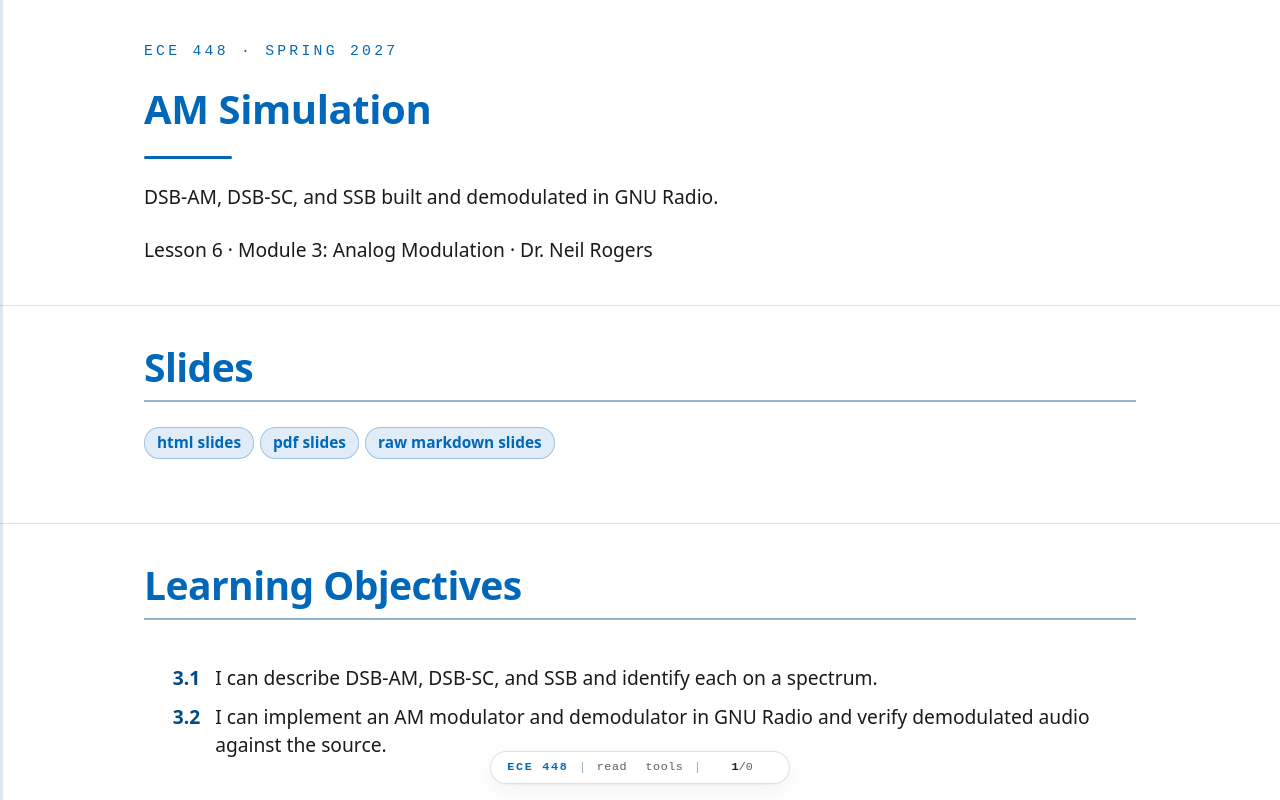

repository: livethisdream/ece448 · page: module03/L06-am-simulation/index.html · generator: jekyll

---
frame_view: true
---

# L6 - AM Simulation

::::{frame}
:class: title-frame

<div class="course-mark">ECE 448 · Spring 2027</div>

<h1 class="frame-title">AM Simulation</h1>

<div class="title-rule"></div>

DSB-AM, DSB-SC, and SSB built and demodulated in GNU Radio.

Lesson 6 · Module 3: Analog Modulation · Dr. Neil Rogers
::::

::::{frame} Slides
:class: read-only

:::{admonition} Slides
:class: slides
<a href="../../slides/L06-am-simulation.html" target="_blank" rel="noopener">html slides</a>
<a href="../../slides/L06-am-simulation.html?print-pdf" target="_blank" rel="noopener">pdf slides</a>
<a href="../../slides/L06-am-simulation.md" target="_blank" rel="noopener">raw markdown slides</a>
:::
::::

::::{frame} Learning Objectives

<ol class="lo-list" style="--module: '3'">
  <li>I can describe DSB-AM, DSB-SC, and SSB and identify each on a spectrum.</li>
  <li>I can implement an AM modulator and demodulator in GNU Radio and verify demodulated audio against the source.</li>
</ol>
::::

::::{frame} A Message on a Carrier
:::{present}
<img src="../../viz/img/L06-am-spectrum.png"
     alt="The L6 DSB-AM flowgraph's frequency sink: a carrier at 10 kHz with a pair of sidebands at 9 and 11 kHz and a smaller pair at 7.5 and 12.5 kHz"
     style="max-width: 820px; width: 100%; display: block; margin: 0 auto;">
:::
:::{present}
- **Modulation** moves an audio message up to a carrier frequency.
- Today's signal: a two-tone message on a 10 kHz carrier, as DSB-AM.
:::

**Modulation** moves an audio message up to a **carrier** frequency, so each transmitter gets its own channel. Varying the carrier's amplitude with the message is **amplitude modulation** (AM), still on the air in AM broadcast, every aircraft radio, and HF voice links.

Open `L06-dsb-am.grc` and run it; no hardware is needed. The figure is its frequency sink. The message is two tones, 1 kHz and 2.5 kHz, on a 10 kHz carrier. The tall line in the middle is the carrier, and each tone makes a pair of lines on either side of it. Today we build this signal and two relatives, receive each one, and check the output against the message.
::::

::::{frame} DSB-AM
:::{present}
$$s(t) = A_c\left[1 + m\,x(t)\right]\cos(2\pi f_c t)$$
:::
:::{present}
- $m$ is the **modulation index**; the bracket is the **envelope**.
- A tone at $f$ makes sidebands at $f_c - f$ and $f_c + f$.
- The bandwidth is $2W$, here 5 kHz (7.5 to 12.5 kHz).
:::

**Double-sideband AM** (DSB-AM, or simply AM) multiplies a carrier at $f_c$ by one plus the scaled message. The message $x(t)$ stays between $-1$ and 1, and the **modulation index** $m$ is the slider that sets how far the carrier's amplitude swings: at $m = 0.5$, between 0.5 and 1.5 times $A_c$. The bracket is the **envelope**, the outline of the carrier's peaks, which is a copy of the message riding on a constant.

Multiplying by the carrier shifts the message's spectrum up to $f_c$. The constant 1 becomes the carrier line, and each message tone at $f$ becomes two lines, one at $f_c + f$ in the **upper sideband** and one at $f_c - f$ in the **lower sideband**. On the opening figure the sideband lines sit well below the carrier, and the louder 1 kHz tone makes the taller pair; raise $m$ and every sideband line grows while the carrier stays put. The signal occupies $f_c - W$ to $f_c + W$, where $W$ is the highest message frequency, so its **bandwidth** is $2W$, 5 kHz for our message. The FCC spaces US AM broadcast stations 10 kHz apart for the same reason: each carries about 5 kHz of audio.
::::

::::{frame} The DSB-AM Flowgraph
:::{present}
<img src="../../viz/img/L06-grc-dsb-am.png"
     alt="GNU Radio Companion with L06-dsb-am.grc open: two Signal Sources added to form the message, Multiply Const by m, Add Const 1, and a Multiply with a 10 kHz carrier source feed a frequency sink and a time sink; below, Abs, a Decimating FIR Filter, and Multiply Const pi over 2 form the envelope detector, followed by a DC Blocker, a volume control, and an Audio Sink"
     style="max-width: 760px; width: 100%; display: block; margin: 0 auto;">
:::
:::{present}
- The top row is the transmitter, and the bottom row is the receiver.
- The **Audio Sink** paces the flowgraph, so there is no Throttle.
:::

The top row of `L06-dsb-am.grc` is the transmitter, block for block from the equation: two Signal Sources add to make $x(t)$, a Multiply Const applies $m$, an Add Const adds the 1, and a Multiply mixes the result with a third Signal Source at $f_c$. Its output goes to a frequency sink and to a time sink that overlays the modulated signal on its envelope $1 + m\,x(t)$. The bottom row is the receiver, an **envelope detector**, which the next frames take apart. Its output goes to a second time sink for checking and, through a DC Blocker and a volume slider, to an **Audio Sink**, so we can listen to it.

The whole flowgraph runs at 48 kHz, a rate every laptop sound card supports. Lesson 5 said to use a Throttle only when no hardware sets the pace. The sound card is hardware: it takes exactly 48,000 samples per second, so the Audio Sink sets the pace and a Throttle would only cause audio dropouts.
::::

::::{frame} Modulation Index
:::{present}
<img src="../../viz/img/L06-am-envelope.png"
     alt="Two QT GUI time sinks at m = 0.5: on the left the AM signal fills in under a red envelope that swings between about 0.5 and 1.5; on the right the detector output lies on top of the delayed envelope"
     style="max-width: 820px; width: 100%; display: block; margin: 0 auto;">
:::
:::{present}
- Left: the carrier fills in under its envelope, $1 + m\,x(t)$.
- Right: the detector output lies on the envelope.
:::

The left time sink shows 10 ms of the transmitted signal in blue, with the envelope $1 + m\,x(t)$ in red. The carrier is 10 kHz, so 100 cycles fill the window and blur into a solid band, and the red trace outlines its peaks. The pattern repeats every 2 ms because 1 kHz and 2.5 kHz are both multiples of 500 Hz.

The right time sink compares the receiver's output, in red, with the envelope in blue. The two traces lie on top of each other, which is the check the objective asks for: the demodulated signal matches the source. The receiver's low-pass filter delays everything that passes through it by half its length, so the flowgraph's Delay block holds the envelope back the same 57 samples before the comparison.
::::

::::{frame} The Envelope Detector
:::{present}
- **Abs** rectifies: it keeps the carrier's peaks positive.
- A **low-pass filter** at 3 kHz keeps the envelope and removes the carrier.
- Multiply by $\pi/2$ to restore the level.
:::

An AM receiver only has to recover the envelope; a diode and a capacitor do it in hardware. The bottom row of the flowgraph does the same with blocks. **Abs** is the diode: it flips the carrier's negative half-cycles up. The **low-pass filter** is the capacitor: it keeps the slowly varying envelope and removes the rest. After Abs, the envelope sits near 0 Hz and the rest of the signal sits at higher frequencies, which the filter of the next frame removes.

Averaging the rectified carrier leaves $2/\pi$ of its peak, so a Multiply Const of $\pi/2$ restores the envelope's original level. The DC Blocker then removes the constant 1, which carries no information, before the audio reaches the speaker.
::::

::::{frame} Low-pass Filter Taps
:::{present}
- **Cutoff** 3 kHz and **transition** 1 kHz define the filter.
- GNU Radio picks the length: 115 taps.
- The output lags by half the taps: 57 samples, or 1.2 ms.
:::

The **Low-pass Filter Taps** variable designs a filter from the sample rate, a cutoff frequency, a transition width, and a window, and a **Decimating FIR Filter** block with decimation 1 applies it. We choose a 3 kHz cutoff and a 1 kHz transition, so the filter passes everything up to about 2.5 kHz, which keeps both message tones, and stops everything above about 3.5 kHz.

GNU Radio sets the number of taps from the transition width: a narrower transition needs a longer filter, and 1 kHz at 48 kHz gives 115 taps. A filter with $N$ taps delays its output by $(N-1)/2$ samples, 57 here. The Delay block uses the expression `len(lpf_taps)//2`, so it follows the filter if we change it. Every receiver in this lesson uses these taps.
::::

::::{frame} Overmodulation
:::{present}
<img src="../../viz/img/L06-am-overmod.png"
     alt="The same time sinks at m = 1.4: the envelope 1 + m x(t) dips below zero, and the detector output folds those dips back up so it no longer matches the envelope"
     style="max-width: 820px; width: 100%; display: block; margin: 0 auto;">
:::
:::{present}
- Push $m$ too far and the envelope goes negative; the detector folds it up.
- The audio distorts, and the spectrum spreads.
:::

Keeping $m \le 1$ guarantees no overmodulation for any message with $\vert x(t)\vert \le 1$. Past that, the bracket $1 + m\,x(t)$ goes negative at the message's deepest troughs. Our message never quite reaches $-1$, so on the slider overmodulation starts a little above $m = 1$. The carrier's amplitude cannot be negative, so the detector sees the dips fold back up, as the right panel's red trace shows at $m = 1.4$, and the output no longer matches the message. This is **overmodulation**.

Drag $m$ slowly from 0.5 to 1.4 with the audio on. Watch for the red trace to split from the envelope, listen for the tones to turn harsh, and watch new lines appear on the frequency sink, spreading into the neighboring channel. That is why AM transmitters keep $m$ below 1.
::::

::::{frame} DSB-SC
:::{present}
<img src="../../viz/img/L06-sc-spectrum.png"
     alt="The L6 DSB-SC flowgraph's frequency sink: the four sideband lines at 7.5, 9, 11, and 12.5 kHz and no line at the 10 kHz carrier"
     style="max-width: 820px; width: 100%; display: block; margin: 0 auto;">
:::
:::{present}
$$s(t) = A_c\,x(t)\cos(2\pi f_c t)$$
:::
:::{present}
- No carrier line: all of the power goes into the sidebands.
:::

**Double-sideband suppressed carrier** (DSB-SC) drops the 1 from the bracket and multiplies the carrier by the message alone. Open and run `L06-dsb-sc.grc`: its transmitter is the DSB-AM one with the Multiply Const and Add Const removed. The frequency sink shows the same four sideband lines and the same 5 kHz bandwidth, and nothing at 10 kHz. On the DSB-AM spectrum the carrier was the tallest line, yet it carries no information; it is there to keep the receiver simple.

Without the carrier, the envelope is $\vert x(t)\vert$, because the message itself goes negative. An envelope detector outputs that folded signal, the same as overmodulation, so DSB-SC needs a different receiver.
::::

::::{frame} Coherent Demodulation
:::{present}
<img src="../../viz/img/L06-sc-mixer.png"
     alt="A frequency sink on the DSB-SC receiver's Multiply output: lines at 1 and 2.5 kHz, and a copy of the four sideband lines around 20 kHz, at 17.5, 19, 21, and 22.5 kHz"
     style="max-width: 820px; width: 100%; display: block; margin: 0 auto;">
:::
:::{present}
- Multiplying by the LO puts the message back near 0 Hz, with a copy near 20 kHz.
- The low-pass filter keeps the message.
:::

:::{depth}
<img src="../../viz/img/L06-sc-phi0.png"
     alt="The DSB-SC flowgraph's time sink with the receiver's LO phase at 0 degrees: the coherent receiver's output lies on the message, and the envelope detector's output is a filtered, rectified copy"
     style="max-width: 820px; width: 100%; display: block; margin: 0 auto;">
:::

A **coherent receiver**, also called a product detector, multiplies the received signal by its own copy of the carrier, a **local oscillator** (LO), and low-pass filters the product. The figure is a frequency sink on that Multiply's output: the message is back at 1 and 2.5 kHz, with a copy around 20 kHz that the filter removes. A Multiply Const of 2 restores the level.

The flowgraph builds both receivers side by side. On its time sink, above, the message is blue, the coherent receiver is red on top of it, and the envelope detector is green and does not match. Switch the Listen To menu between Coherent and Envelope and hear the difference.
::::

::::{frame} LO Phase and Frequency
:::{present}
<img src="../../viz/img/L06-sc-phi90.png"
     alt="The DSB-SC time sink with the receiver's LO phase at 90 degrees: the coherent receiver's output is a flat line at zero"
     style="max-width: 820px; width: 100%; display: block; margin: 0 auto;">
:::
:::{present}
- An LO phase error $\phi$ scales the output by $\cos\phi$.
- At $30°$ it is 0.87; at $90°$ the output is zero.
:::

The coherent receiver works only if its LO matches the transmitter's carrier in both frequency and phase. Drag the LO phase slider and watch the red trace: a phase error $\phi$ multiplies the output by $\cos\phi$, so $30°$ leaves a peak of $\cos 30° = 0.87$ of the in-phase peak, and at $90°$ the output vanishes, as the flat red trace shows. A frequency error is worse: the phase drifts continuously and the output fades in and out.

Here both oscillators come from the same `fc` variable, so they match. A real DSB-SC receiver has no carrier to copy, so the transmitter has to help. FM stereo sends a 19 kHz **pilot tone** so receivers can rebuild the 38 kHz LO for its DSB-SC subcarrier; Lesson 7 shows it in the FM multiplex.
::::

::::{frame} SSB
:::{present}
<img src="../../viz/img/L06-ssb-spectra.png"
     alt="Two frequency sinks from L06-ssb.grc: with USB selected, lines at 11 and 12.5 kHz and the lower pair suppressed far below the kept lines; with LSB selected, lines at 9 and 7.5 kHz and the upper pair suppressed"
     style="max-width: 760px; width: 100%; display: block; margin: 0 auto;">
:::
:::{present}
- The two sidebands carry the same information. **SSB** sends one.
- Its bandwidth is $W$ = 2.5 kHz, half that of DSB.
:::

The two sidebands are mirror images, so either one alone carries the whole message. **Single sideband** (SSB) sends one: the **upper sideband** (USB) or the **lower sideband** (LSB). It has no carrier and needs half the bandwidth, which is why it is the standard for long-range HF voice.

Open and run `L06-ssb.grc` and switch its Sideband menu; the figure shows both settings. With USB selected, the lines at 11 and 12.5 kHz remain and the lower pair sits far below the kept lines. With LSB selected, only the lines at 9 and 7.5 kHz remain. Note that the LSB reverses the message's spectrum: the higher tone is the line farther below the carrier.
::::

::::{frame} The Phasing Method
:::{present}
<img src="../../viz/img/L06-grc-ssb.png"
     alt="GNU Radio Companion with L06-ssb.grc open: the message feeds a Hilbert block, whose complex output multiplies a complex 10 kHz Signal Source; Complex To Real gives the SSB signal, which feeds a frequency sink and a product detector made of a Multiply with a real 10 kHz source, a Decimating FIR Filter, and a Multiply Const of 2"
     style="max-width: 760px; width: 100%; display: block; margin: 0 auto;">
:::
:::{present}
$$s(t) = \mathrm{Re}\left\{z(t)\,e^{\pm j2\pi f_c t}\right\}$$
:::

The flowgraph makes SSB by the **phasing method**, as in the GNU Radio wiki's SSB transceiver example. The **Hilbert** block turns the message into a complex signal with only positive frequencies, like Lesson 5's complex tone that turned in one direction.

A Multiply by a complex Signal Source at $+f_c$ moves those frequencies to just above $f_c$, and Complex To Real gives the USB. The Sideband menu just flips the source's frequency to $-f_c$ for LSB. The Hilbert block is a 129-tap filter, and its imperfection is why the unwanted sideband sits far below the kept lines rather than gone.
::::

::::{frame} Receiving SSB
:::{present}
<img src="../../viz/img/L06-ssb-mistuned.png"
     alt="The SSB flowgraph's time sink with a receiver tuning error of 200 Hz: the product detector's output no longer lies on the delayed message because each tone has shifted in frequency"
     style="max-width: 820px; width: 100%; display: block; margin: 0 auto;">
:::
:::{present}
- A product detector at $f_c$ recovers $x(t)$ from either sideband.
- A tuning error $\Delta f$ shifts every audio tone by $\Delta f$.
:::

The SSB receiver is the same product detector as DSB-SC: multiply by a cosine at $f_c$, low-pass filter, and multiply by 2. Tuned exactly, its output lies on the message for USB and LSB alike. Now select USB and drag the tuning slider to $+200$ Hz: every tone moves down by 200 Hz, so the traces drift apart, as in the figure. On LSB the same error raises the tones.

Listen while you drag. The pitch shifts, but the audio never fades, and a voice stays intelligible out to about 100 Hz of error. That is why an SSB receiver needs no carrier recovery: the operator turns the tuning knob until the voice sounds natural.
::::

::::{frame} AM Explorer
:class: viz-frame

:::{depth}
The left panel plots 2 ms of the signal, its envelope in red, and the message in dashed amber; the right panel shows the spectral lines around the 10 kHz carrier. It starts with one tone and DSB-AM at $m = 0.5$; notice the envelope follow the message. Raise $m$ past 1 and watch the envelope fold. Then switch to two tones, the flowgraphs' message, and drag $m$ again. Switch to DSB-SC and the carrier line disappears, while the envelope becomes $\vert x(t)\vert$. Switch to USB or LSB and notice the bandwidth halve, and that the envelope of the two-tone SSB signal is not the message at all, which is why SSB needs a product detector.
:::

:::{present}
<iframe src="../../viz/am-explorer.html"
        width="100%" height="427"
        style="border: 1px solid #cddce9; border-radius: 6px;"
        loading="lazy"
        title="AM explorer: DSB-AM, DSB-SC, USB, and LSB in time and frequency, with the modulation index, bandwidth, carrier line, and whether an envelope detector recovers the message">
</iframe>
:::
::::

::::{frame} Identifying Each on a Spectrum
:::{present}
| Signal | Carrier line | Sidebands | Bandwidth | Receiver |
| :-- | :-: | :-: | :-: | :-- |
| DSB-AM | yes | two | $2W$ | envelope |
| DSB-SC | no | two | $2W$ | coherent |
| SSB | no | one | $W$ | product |
:::

On any spectrum display, ask two questions. Is there a steady line at the center? Only DSB-AM has one. Is the signal symmetric about its center? DSB-AM and DSB-SC are; SSB sits on one side, above the carrier frequency for USB and below for LSB. A voice SSB signal on a waterfall is a band about 3 kHz wide that comes and goes with speech, with no line beside it.

The last column says what to build to receive each one.
::::

::::{frame} Key Point
:::{present}
:class: callout
DSB-AM puts most of its power in a carrier so the receiver can be an envelope detector. DSB-SC and SSB drop the carrier, and the receiver has to supply its own.
:::
::::

::::{frame} On the SDR
:::{present}
- AM broadcast uses 540 to 1700 kHz, and aircraft use AM from 118 to 137 MHz.
- Long-range HF voice uses SSB.
- On an SDR, the envelope detector is one block: **Complex to Mag**.
:::

Each of today's signals is on the air. AM broadcast fills 540 to 1700 kHz, and every aircraft and control tower talks in AM between 118 and 137 MHz, including the recorded airport weather broadcasts (ATIS), which make a good first target for Lesson 7's AM receiver. SSB carries long-range HF voice: military and maritime stations use USB, and amateurs use LSB below 10 MHz and USB above it. DSB-SC rides inside every FM stereo broadcast.

An SDR delivers complex samples centered on its tuned frequency, so a signal arrives with its carrier already at 0 Hz. The envelope is then the magnitude of each sample, and the whole envelope detector is one **Complex to Mag** block, which is what GNU Radio's AM Demod block contains. An SSB receiver on an SDR keeps the real part after a frequency shift. Lesson 7 builds the AM receiver around a PlutoSDR.
::::

::::{frame} Downloads and Sources
:class: read-only doc-links

- <a class="doc-link" href="../../grc/L06-dsb-am.grc" download>L06-dsb-am.grc</a>: a two-tone message as DSB-AM on a 10 kHz carrier, with an envelope detector, a modulation-index slider, and audio out. No hardware needed.
- <a class="doc-link" href="../../grc/L06-dsb-sc.grc" download>L06-dsb-sc.grc</a>: the same message as DSB-SC, with a coherent receiver and an envelope detector side by side and an LO phase slider.
- <a class="doc-link" href="../../grc/L06-ssb.grc" download>L06-ssb.grc</a>: the same message as USB or LSB by the phasing method, with a product detector and a tuning-error slider.

Each flowgraph plays its receiver's output through your laptop's speakers; start with the volume low. Open a `.grc` file from GRC's File menu, or run `gnuradio-companion L06-dsb-am.grc` from the radioconda prompt.

This lesson follows Dr. Rogers's 2025 slides, *AM Simulation*, which set the topics, and these pages:

- <a class="doc-link" href="https://wiki.gnuradio.org/index.php?title=Simulation_example:_Single_Sideband_transceiver" target="_blank" rel="noopener">GNU Radio wiki, Simulation example: Single Sideband transceiver</a>, for the SSB build
- <a class="doc-link" href="https://wiki.gnuradio.org/index.php?title=Your_First_Flowgraph" target="_blank" rel="noopener">GNU Radio wiki, Your First Flowgraph</a> and <a class="doc-link" href="https://wiki.gnuradio.org/index.php?title=Runtime_Updating_Variables" target="_blank" rel="noopener">Runtime Updating Variables</a>, for the sliders that set $m$, the LO phase, and the tuning error
- <a class="doc-link" href="https://pysdr.org/content/filters.html" target="_blank" rel="noopener">PySDR, Filters</a>, which the 2025 deck cites, for the low-pass filter

The deck's opening sampling and data-type demos are in Lesson 5.
::::

::::{frame} Summary
:class: read-only

| Signal | Transmitter | Spectrum | Receiver | Number to remember |
| :-- | :-- | :-- | :-- | :-- |
| DSB-AM | $[1 + m\,x(t)]\cos(2\pi f_c t)$ | carrier and two sidebands, $2W$ | Abs, low-pass, $\times\pi/2$ | $m \le 1$ |
| DSB-SC | $x(t)\cos(2\pi f_c t)$ | two sidebands, $2W$ | multiply by LO, low-pass, $\times 2$ | $90°$ LO error: no output |
| SSB | $\mathrm{Re}\{z(t)\,e^{\pm j2\pi f_c t}\}$ | one sideband, $W$ | product detector at $f_c$ | $\Delta f$ shifts the audio |
::::

::::{frame} Preparing for the Lab
:class: read-only doc-links

Part 1 of the L6 Lab packet is your predictions, made before the lab period for the lab's own message. A step of the lab checks each one:

| Part 1 prediction | Method on this page | Checked in |
| :-- | :-- | :-- |
| Table A: the lines of DSB-AM | "DSB-AM" | Step 9 |
| Table A: the lines of DSB-SC | "DSB-SC" | Step 12 |
| Table A: the lines of LSB | "SSB" | Step 16 |
| Table B: the coherent receiver's peak at an LO phase error | "LO Phase and Frequency" | Step 13 |

Bring headphones: every receiver in the lab plays through the Audio Sink.

- <a class="doc-link" href="../../labs/ECE448_Lab_L06_AMSimulation_blank.pdf" target="_blank" rel="noopener">L6 Lab packet (PDF)</a>
- <a class="doc-link" href="../L06-lab-am-simulation/index.html">L6 Lab page</a>
::::

::::{frame} Looking Ahead
:::{present}
- The L6 Lab builds DSB-AM from an empty canvas and measures DSB-SC and SSB.
- Lesson 7 receives real AM and FM with a PlutoSDR.
:::

Today we built DSB-AM, DSB-SC, and SSB transmitters in GNU Radio, received each one, and compared the output with the message on a time sink and by ear. The L6 Lab is the hands-on version: build the DSB-AM flowgraph yourself, find its overmodulation point with the slider, and then watch and listen to what LO phase and tuning errors do to the DSB-SC and SSB receivers.

Lesson 7 replaces the simulated transmitter with the air. A PlutoSDR delivers complex samples, the envelope detector becomes a Complex to Mag block, and we receive an aircraft band AM station, then a broadcast FM station with its RDS data.
::::
